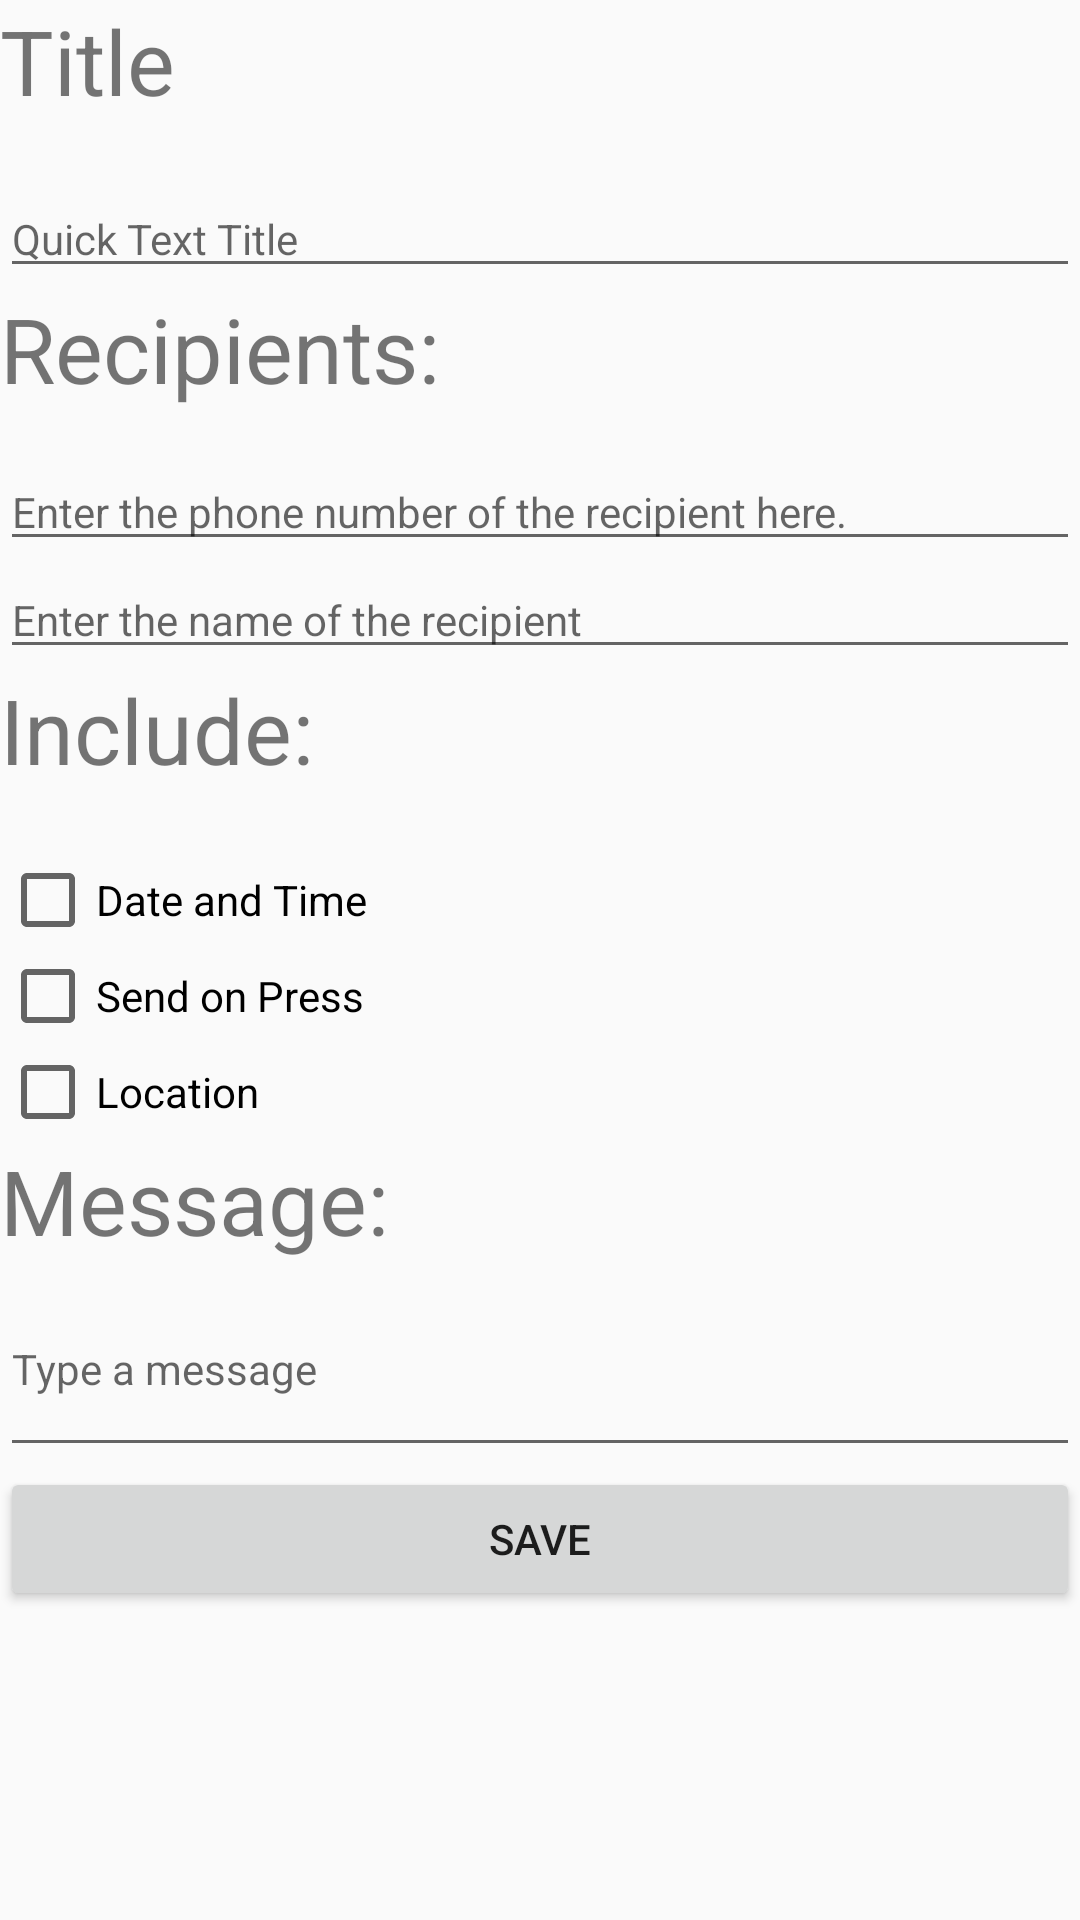

Layout XML and referenced resources for this Android screen:
<!-- AndroidManifest.xml: application theme AppTheme -->
<!-- res/layout/content_quick_text_thread_edit.xml -->
<?xml version="1.0" encoding="utf-8"?>

<android.support.v4.widget.NestedScrollView xmlns:android="http://schemas.android.com/apk/res/android"
    xmlns:app="http://schemas.android.com/apk/res-auto"
    xmlns:tools="http://schemas.android.com/tools"
    android:layout_width="match_parent"
    android:layout_height="match_parent"
    app:layout_behavior="@string/appbar_scrolling_view_behavior"
    tools:context="com.beckoningtech.fastandcustomizablesms.QuickTextThreadEditActivity"
    tools:showIn="@layout/activity_quick_text_thread_edit"
    >

    <ScrollView
        android:layout_width="match_parent"
        android:layout_height="match_parent"
        android:id="@+id/quick_text_thread_edit_activity_scroll_view">

        <LinearLayout
            android:orientation="vertical"
            android:layout_width="match_parent"
            android:layout_height="wrap_content"
            android:id="@+id/quick_text_thread_edit_activity_vertical_container">

            <TextView
                android:layout_width="match_parent"
                android:layout_height="60dp"
                android:text="@string/quick_text_pref_title_string"
                android:textSize="30sp" />

            <EditText
                android:id="@+id/quickTextTag"
                android:layout_width="match_parent"
                android:layout_height="wrap_content"
                android:ems="10"
                android:hint="@string/quick_text_pref_title_hint"
                android:textColorLink="@android:color/black"
                android:textSize="14sp" />

            <TextView
                android:id="@+id/send_to"
                android:layout_width="match_parent"
                android:layout_height="55dp"
                android:text="@string/quick_text_pref_recipients"
                android:textSize="30sp" />

            <EditText
                android:id="@+id/recipientNumber"
                android:layout_width="match_parent"
                android:layout_height="wrap_content"
                android:ems="10"
                android:hint="Enter the phone number of the recipient here."
                android:inputType="number"
                android:textColorLink="@android:color/black"
                android:textSize="14sp" />

            <EditText
                android:id="@+id/recipientNumber2"
                android:layout_width="match_parent"
                android:layout_height="wrap_content"
                android:ems="10"
                android:hint="Enter the name of the recipient"
                android:inputType="textMultiLine"
                android:textColorLink="@android:color/black"
                android:textSize="14sp" />

            <TextView
                android:id="@+id/quick_text_pref_include_text_view"
                android:layout_width="match_parent"
                android:layout_height="61dp"
                android:text="@string/quick_text_pref_include_string"
                android:textSize="30sp" />

            <CheckBox
                android:text="@string/quick_text_pref_show_date_string"
                android:layout_width="match_parent"
                android:layout_height="wrap_content"
                android:id="@+id/quick_text_pref_show_date_check_box"
                android:layout_weight="0.20" />

            <CheckBox
                android:id="@+id/sendOnPress"
                android:layout_width="match_parent"
                android:layout_height="wrap_content"
                android:layout_weight="0.20"
                android:text="@string/sendOnPress" />

            <CheckBox
                android:id="@+id/showLocation"
                android:layout_width="match_parent"
                android:layout_height="wrap_content"
                android:layout_weight="0.20"
                android:text="@string/quick_text_pref_show_location_string" />

            <TextView
                android:id="@+id/quick_text_pref_message_text_view"
                android:layout_width="match_parent"
                android:layout_height="wrap_content"
                android:layout_weight="1"
                android:text="@string/quick_text_pref_message_string"
                android:textSize="30sp" />

            <EditText
                android:id="@+id/messageContent"
                android:layout_width="match_parent"
                android:layout_height="wrap_content"
                android:ems="10"
                android:hint="@string/quick_text_pref_message_hint"
                android:inputType="textMultiLine"
                android:minLines="3"
                android:textSize="14sp" />

            <Button
                android:id="@+id/saveButton"
                android:layout_width="match_parent"
                android:layout_height="wrap_content"
                android:text="Save" />

        </LinearLayout>
    </ScrollView>

</android.support.v4.widget.NestedScrollView>
<!-- res/layout/activity_quick_text_thread_edit.xml (included above) -->
<?xml version="1.0" encoding="utf-8"?>

<RelativeLayout xmlns:android="http://schemas.android.com/apk/res/android"
    xmlns:app="http://schemas.android.com/apk/res-auto"
    xmlns:tools="http://schemas.android.com/tools"
    android:layout_width="match_parent"
    android:layout_height="match_parent"
    android:fitsSystemWindows="true"
    tools:context="com.beckoningtech.fastandcustomizablesms.QuickTextThreadEditActivity">
    <android.support.v7.widget.Toolbar
        android:id="@+id/quick_text_thread_edit_activity_toolbar"
        android:layout_width="match_parent"
        android:layout_height="?attr/actionBarSize"
        android:background="?attr/colorPrimary"
        android:elevation="4dp"
        android:theme="@style/AppTheme.ActionBarColors"
        app:popupTheme="@style/ThemeOverlay.AppCompat.Light"/>
    <LinearLayout
        android:id="@+id/edit_user_action_linear_layout"
        android:orientation="vertical"
        android:layout_width="match_parent"
        android:layout_height="match_parent"
        android:layout_below="@+id/quick_text_thread_edit_activity_toolbar"
        >
        <include layout="@layout/content_quick_text_thread_edit" />

    </LinearLayout>


</RelativeLayout>
<!-- resources referenced by this layout -->
<resources>
  <string name="quick_text_pref_include_string">Include:</string>
  <string name="quick_text_pref_message_hint">Type a message</string>
  <string name="quick_text_pref_message_string">Message:</string>
  <string name="quick_text_pref_recipients">Recipients:</string>
  <string name="quick_text_pref_show_date_string">Date and Time</string>
  <string name="quick_text_pref_show_location_string">Location</string>
  <string name="quick_text_pref_title_hint">Quick Text Title</string>
  <string name="quick_text_pref_title_string">Title</string>
  <string name="sendOnPress">Send on Press</string>
  <style name="AppTheme.ActionBarColors" parent="@style/ThemeOverlay.AppCompat.ActionBar">
          <item name="android:textColorPrimary">@color/letter_tile_font_color</item>
          <item name="android:textColorSecondary">@color/letter_tile_font_color</item>
          <item name="android:tint">@color/letter_tile_font_color</item>
      </style>
  <style name="AppTheme" parent="Theme.AppCompat.Light.DarkActionBar">
          
          <item name="colorPrimary">@color/colorPrimary</item>
          <item name="colorPrimaryDark">@color/colorPrimaryDark</item>
          <item name="colorAccent">@color/colorAccent</item>
          <item name="preferenceTheme">@style/PreferenceThemeOverlay</item>
      </style>
  <color name="letter_tile_font_color">#ffffff</color>
  <color name="colorPrimary">@android:color/holo_blue_light</color>
  <color name="colorPrimaryDark">@android:color/holo_blue_dark</color>
  <color name="colorAccent">#ff4081</color>
</resources>
